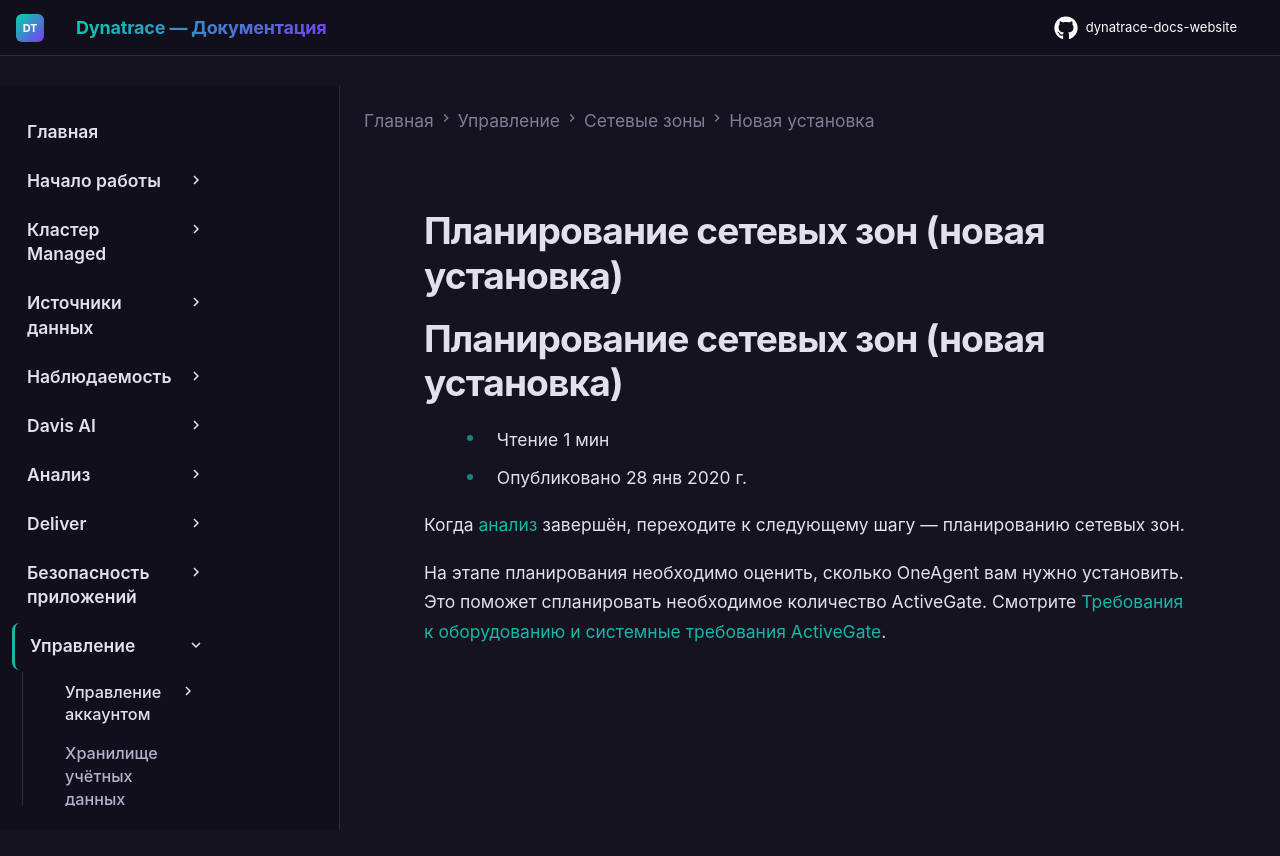

repository: Yerkebulan-Ardabayev/dynatrace-docs-website · page: managed-ru/manage/network-zones/new-installation/plan/index.html · generator: mkdocs

---
title: Планирование сетевых зон (новая установка)
source: https://docs.dynatrace.com/managed/manage/network-zones/new-installation/plan
scraped: 2026-05-12T11:52:38.483082
---

# Планирование сетевых зон (новая установка)

# Планирование сетевых зон (новая установка)

* Чтение 1 мин
* Опубликовано 28 янв 2020 г.

Когда [анализ](/managed/manage/network-zones/new-installation/analyze "Узнайте, как проанализировать вашу сеть для подготовки к внедрению сетевых зон.") завершён, переходите к следующему шагу — планированию сетевых зон.

На этапе планирования необходимо оценить, сколько OneAgent вам нужно установить. Это поможет спланировать необходимое количество ActiveGate. Смотрите [Требования к оборудованию и системные требования ActiveGate](/managed/ingest-from/dynatrace-activegate/installation "Узнайте, как настроить ActiveGate").
